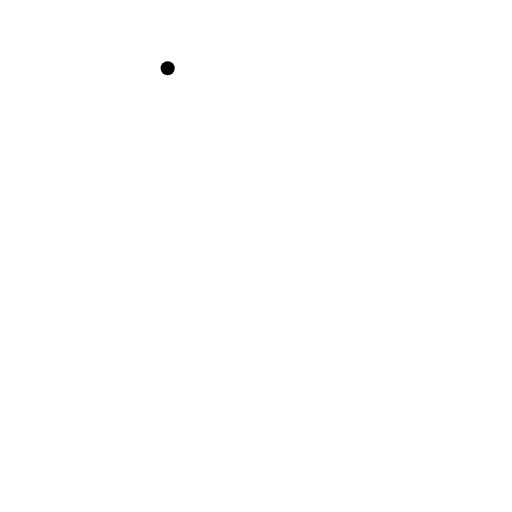
t = 0.00 s
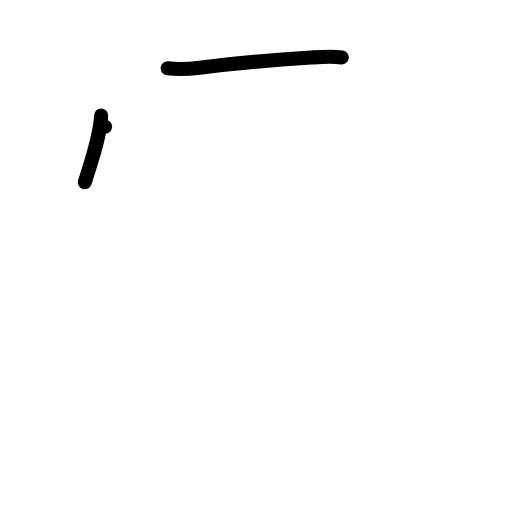
t = 2.00 s
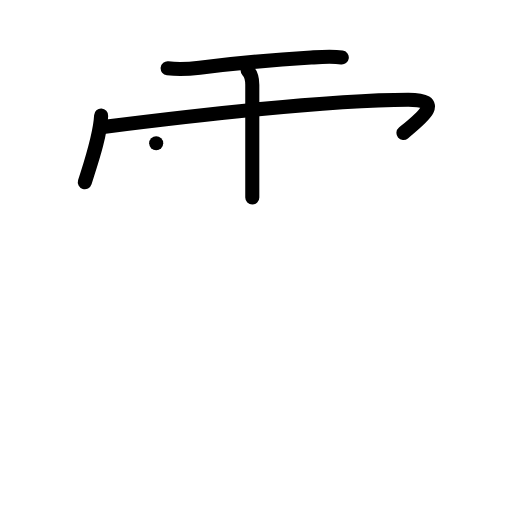
t = 4.00 s
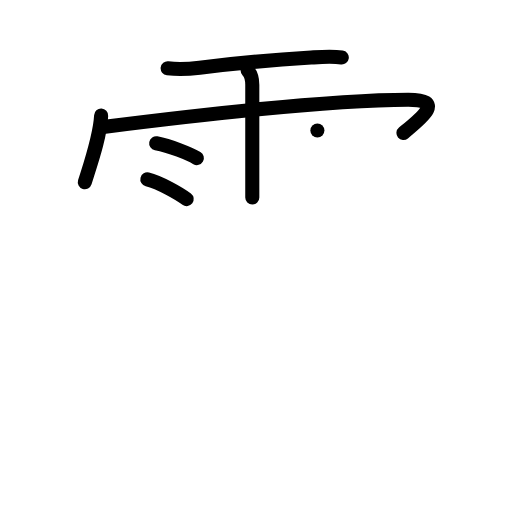
t = 6.00 s
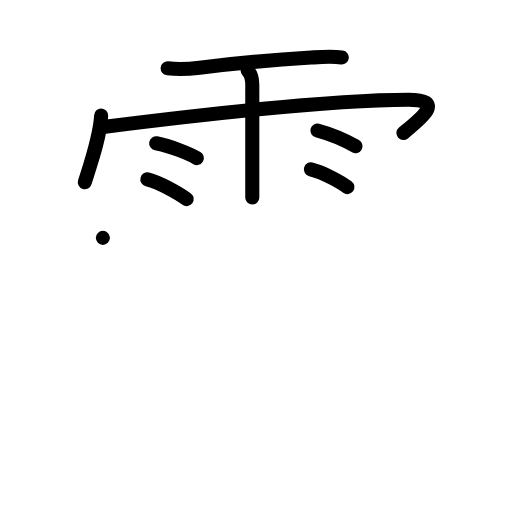
t = 8.00 s
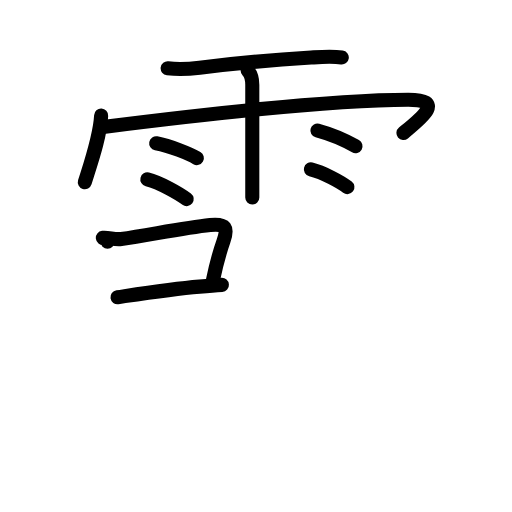
t = 10.00 s

The animated SVG that drew these frames (rendered in a browser with its animation timeline set to each time). Animation: 55 SMIL elements (animate=55); frames cover the first 10.00 s.

<?xml version="1.0" encoding="UTF-8"?>
<!--
AniKanjiVG is licensed by CC-BY-SA Paul C. Sommerhoff (https://bitbucket.org/sommerhoff/anikanjivg).
AniKanjiVG uses KanjiVG which is licensed by CC-BY-SA Ulrich Apel (http://kanjivg.tagaini.net).
See also http://creativecommons.org/licenses/by-sa/3.0/
-->
<svg xmlns:kvg='http://kanjivg.tagaini.net' xmlns='http://www.w3.org/2000/svg' width='109' height='109' viewBox='0 0 109 109' style='fill:none;stroke:#000000;stroke-width:3;stroke-linecap:round;stroke-linejoin:round;' id="kvg:kanji_0971e"><g id="kvg:0971e" kvg:element="霞"><g id="kvg:0971e-g1" kvg:element="雨" kvg:variant="true" kvg:position="top" kvg:radical="general"><path id="kvg:0971e-s1" kvg:type="㇐" d="M35.69,14.53c2.36,0.27,4.47,0.16,6.81-0.13c5.22-0.65,14.4-1.59,23.75-2.16c2.17-0.13,4.34-0.3,6.51-0.01"><animate attributeName="d" begin="0.0s" dur="0.3333333333333333s" from="M35.69,14.53C35.69,14.53,35.69,14.53,35.69,14.53" to="M35.69,14.53c2.36,0.27,4.47,0.16,6.81-0.13" />
<animate attributeName="d" begin="0.3333333333333333s" dur="0.3333333333333333s" from="M35.69,14.53c2.36,0.27,4.47,0.16,6.81-0.13c0,0,0,0,0,0,0" to="M35.69,14.53c2.36,0.27,4.47,0.16,6.81-0.13c5.22-0.65,14.4-1.59,23.75-2.16" />
<animate attributeName="d" begin="0.6666666666666666s" dur="0.3333333333333333s" from="M35.69,14.53c2.36,0.27,4.47,0.16,6.81-0.13c5.22-0.65,14.4-1.59,23.75-2.16c0,0,0,0,0,0,0" to="M35.69,14.53c2.36,0.27,4.47,0.16,6.81-0.13c5.22-0.65,14.4-1.59,23.75-2.16c2.17-0.13,4.34-0.3,6.51-0.01" />
</path>
<path id="kvg:0971e-s2" kvg:type="㇔/㇑" d="M21.53,24.6c-0.21,4.39-2.08,9.76-3.47,14.19"><animate attributeName="d" begin="1.0s" dur="1.0s" from="M21.53,24.6C21.53,24.6,21.53,24.6,21.53,24.6" to="M21.53,24.6c-0.21,4.39-2.08,9.76-3.47,14.19" />
<animate attributeName="d" begin="0s" dur="1.0s" from="M-100,-100" to="M-100,-100" />
</path>
<path id="kvg:0971e-s3" kvg:type="㇖b/㇆" d="M22.38,26.98c20.27-2.55,49.37-5.76,64.53-5.76c7.84,0,3.04,3.76-1.02,7.08"><animate attributeName="d" begin="2.0s" dur="0.5s" from="M22.38,26.98C22.38,26.98,22.38,26.98,22.38,26.98" to="M22.38,26.98c20.27-2.55,49.37-5.76,64.53-5.76" />
<animate attributeName="d" begin="2.5s" dur="0.5s" from="M22.38,26.98c20.27-2.55,49.37-5.76,64.53-5.76c0,0,0,0,0,0,0" to="M22.38,26.98c20.27-2.55,49.37-5.76,64.53-5.76c7.84,0,3.04,3.76-1.02,7.08" />
<animate attributeName="d" begin="0s" dur="2.0s" from="M-100,-100" to="M-100,-100" />
</path>
<path id="kvg:0971e-s4" kvg:type="㇑" d="M52.72,14.99c0.77,0.77,0.99,1.76,0.99,3.06c0,0.21,0,10.67,0,17.71c0,3.5,0,6.16,0,6.29"><animate attributeName="d" begin="3.0s" dur="0.3333333333333333s" from="M52.72,14.99C52.72,14.99,52.72,14.99,52.72,14.99" to="M52.72,14.99c0.77,0.77,0.99,1.76,0.99,3.06" />
<animate attributeName="d" begin="3.3333333333333335s" dur="0.3333333333333333s" from="M52.72,14.99c0.77,0.77,0.99,1.76,0.99,3.06c0,0,0,0,0,0,0" to="M52.72,14.99c0.77,0.77,0.99,1.76,0.99,3.06c0,0.21,0,10.67,0,17.71" />
<animate attributeName="d" begin="3.6666666666666665s" dur="0.3333333333333333s" from="M52.72,14.99c0.77,0.77,0.99,1.76,0.99,3.06c0,0.21,0,10.67,0,17.71c0,0,0,0,0,0,0" to="M52.72,14.99c0.77,0.77,0.99,1.76,0.99,3.06c0,0.21,0,10.67,0,17.71c0,3.5,0,6.16,0,6.29" />
<animate attributeName="d" begin="0s" dur="3.0s" from="M-100,-100" to="M-100,-100" />
</path>
<path id="kvg:0971e-s5" kvg:type="㇔" d="M33.25,30.5c2.98,0.56,7.04,2.22,8.66,3.15"><animate attributeName="d" begin="4.0s" dur="1.0s" from="M33.25,30.5C33.25,30.5,33.25,30.5,33.25,30.5" to="M33.25,30.5c2.98,0.56,7.04,2.22,8.66,3.15" />
<animate attributeName="d" begin="0s" dur="4.0s" from="M-100,-100" to="M-100,-100" />
</path>
<path id="kvg:0971e-s6" kvg:type="㇔" d="M31.37,38.18c2.71,0.66,6.9,3.11,8.37,4.21"><animate attributeName="d" begin="5.0s" dur="1.0s" from="M31.37,38.18C31.37,38.18,31.37,38.18,31.37,38.18" to="M31.37,38.18c2.71,0.66,6.9,3.11,8.37,4.21" />
<animate attributeName="d" begin="0s" dur="5.0s" from="M-100,-100" to="M-100,-100" />
</path>
<path id="kvg:0971e-s7" kvg:type="㇔" d="M67.57,27.79c3.2,0.87,6.83,2.61,8.11,3.33"><animate attributeName="d" begin="6.0s" dur="1.0s" from="M67.57,27.79C67.57,27.79,67.57,27.79,67.57,27.79" to="M67.57,27.79c3.2,0.87,6.83,2.61,8.11,3.33" />
<animate attributeName="d" begin="0s" dur="6.0s" from="M-100,-100" to="M-100,-100" />
</path>
<path id="kvg:0971e-s8" kvg:type="㇔" d="M66.18,36.06c2.67,0.66,6.32,2.66,7.78,3.77"><animate attributeName="d" begin="7.0s" dur="1.0s" from="M66.18,36.06C66.18,36.06,66.18,36.06,66.18,36.06" to="M66.18,36.06c2.67,0.66,6.32,2.66,7.78,3.77" />
<animate attributeName="d" begin="0s" dur="7.0s" from="M-100,-100" to="M-100,-100" />
</path>
</g>
<g id="kvg:0971e-g2" kvg:position="bottom"><g id="kvg:0971e-g3" kvg:position="left"><path id="kvg:0971e-s9" kvg:type="㇕" d="M21.9,50.64c1.19-0.14,2.51,0.44,3.91,0.24c5.94-0.86,13.38-2.38,18.93-2.98c3.38-0.36,3.86,0.58,2.83,3.46c-1.06,2.98-1.69,5.7-2.21,8.18"><animate attributeName="d" begin="8.0s" dur="0.25s" from="M21.9,50.64C21.9,50.64,21.9,50.64,21.9,50.64" to="M21.9,50.64c1.19-0.14,2.51,0.44,3.91,0.24" />
<animate attributeName="d" begin="8.25s" dur="0.25s" from="M21.9,50.64c1.19-0.14,2.51,0.44,3.91,0.24c0,0,0,0,0,0,0" to="M21.9,50.64c1.19-0.14,2.51,0.44,3.91,0.24c5.94-0.86,13.38-2.38,18.93-2.98" />
<animate attributeName="d" begin="8.5s" dur="0.25s" from="M21.9,50.64c1.19-0.14,2.51,0.44,3.91,0.24c5.94-0.86,13.38-2.38,18.93-2.98c0,0,0,0,0,0,0" to="M21.9,50.64c1.19-0.14,2.51,0.44,3.91,0.24c5.94-0.86,13.38-2.38,18.93-2.98c3.38-0.36,3.86,0.58,2.83,3.46" />
<animate attributeName="d" begin="8.75s" dur="0.25s" from="M21.9,50.64c1.19-0.14,2.51,0.44,3.91,0.24c5.94-0.86,13.38-2.38,18.93-2.98c3.38-0.36,3.86,0.58,2.83,3.46c0,0,0,0,0,0,0" to="M21.9,50.64c1.19-0.14,2.51,0.44,3.91,0.24c5.94-0.86,13.38-2.38,18.93-2.98c3.38-0.36,3.86,0.58,2.83,3.46c-1.06,2.98-1.69,5.7-2.21,8.18" />
<animate attributeName="d" begin="0s" dur="8.0s" from="M-100,-100" to="M-100,-100" />
</path>
<path id="kvg:0971e-s10" kvg:type="㇐" d="M25.01,63.28c5.24-0.78,11.57-1.77,17.47-2.26c1.87-0.16,3.52-0.29,4.76-0.37"><animate attributeName="d" begin="9.0s" dur="0.5s" from="M25.01,63.28C25.01,63.28,25.01,63.28,25.01,63.28" to="M25.01,63.28c5.24-0.78,11.57-1.77,17.47-2.26" />
<animate attributeName="d" begin="9.5s" dur="0.5s" from="M25.01,63.28c5.24-0.78,11.57-1.77,17.47-2.26c0,0,0,0,0,0,0" to="M25.01,63.28c5.24-0.78,11.57-1.77,17.47-2.26c1.87-0.16,3.52-0.29,4.76-0.37" />
<animate attributeName="d" begin="0s" dur="9.0s" from="M-100,-100" to="M-100,-100" />
</path>
<path id="kvg:0971e-s11" kvg:type="㇑" d="M22.89,51.48c0.69,0.69,1.15,1.62,1.15,2.69c0,0.81,0.02,24.83,0,37.33C24.03,95.6,24,96.38,24,98.75"><animate attributeName="d" begin="10.0s" dur="0.3333333333333333s" from="M22.89,51.48C22.89,51.48,22.89,51.48,22.89,51.48" to="M22.89,51.48c0.69,0.69,1.15,1.62,1.15,2.69" />
<animate attributeName="d" begin="10.333333333333334s" dur="0.3333333333333333s" from="M22.89,51.48c0.69,0.69,1.15,1.62,1.15,2.69c0,0,0,0,0,0,0" to="M22.89,51.48c0.69,0.69,1.15,1.62,1.15,2.69c0,0.81,0.02,24.83,0,37.33" />
<animate attributeName="d" begin="10.666666666666666s" dur="0.3333333333333333s" from="M22.89,51.48c0.69,0.69,1.15,1.62,1.15,2.69c0,0.81,0.02,24.83,0,37.33c0,0,0,0,0,0,0" to="M22.89,51.48c0.69,0.69,1.15,1.62,1.15,2.69c0,0.81,0.02,24.83,0,37.33C24.03,95.6,24,96.38,24,98.75" />
<animate attributeName="d" begin="0s" dur="10.0s" from="M-100,-100" to="M-100,-100" />
</path>
<path id="kvg:0971e-s12" kvg:type="㇐" d="M25.26,73.85c3.99-0.26,9.85-1.15,14.85-1.68c1.74-0.18,3.48-0.38,5.23-0.12"><animate attributeName="d" begin="11.0s" dur="0.5s" from="M25.26,73.85C25.26,73.85,25.26,73.85,25.26,73.85" to="M25.26,73.85c3.99-0.26,9.85-1.15,14.85-1.68" />
<animate attributeName="d" begin="11.5s" dur="0.5s" from="M25.26,73.85c3.99-0.26,9.85-1.15,14.85-1.68c0,0,0,0,0,0,0" to="M25.26,73.85c3.99-0.26,9.85-1.15,14.85-1.68c1.74-0.18,3.48-0.38,5.23-0.12" />
<animate attributeName="d" begin="0s" dur="11.0s" from="M-100,-100" to="M-100,-100" />
</path>
<path id="kvg:0971e-s13" kvg:type="㇐" d="M25.13,86.52c3.76-0.25,11.19-1.05,16.36-1.58c2.08-0.22,3.51-0.19,5.46,0.03"><animate attributeName="d" begin="12.0s" dur="0.5s" from="M25.13,86.52C25.13,86.52,25.13,86.52,25.13,86.52" to="M25.13,86.52c3.76-0.25,11.19-1.05,16.36-1.58" />
<animate attributeName="d" begin="12.5s" dur="0.5s" from="M25.13,86.52c3.76-0.25,11.19-1.05,16.36-1.58c0,0,0,0,0,0,0" to="M25.13,86.52c3.76-0.25,11.19-1.05,16.36-1.58c2.08-0.22,3.51-0.19,5.46,0.03" />
<animate attributeName="d" begin="0s" dur="12.0s" from="M-100,-100" to="M-100,-100" />
</path>
</g>
<g id="kvg:0971e-g4" kvg:position="right"><path id="kvg:0971e-s14" kvg:type="㇕" d="M57.84,47.13c1.54,0.62,3.58,0.68,4.86,0.61c5.69-0.35,14.19-1.98,19.94-2.5c2.61-0.24,3.61,1.26,3.12,3.29c-0.58,2.37-1.02,3.99-1.92,7.4"><animate attributeName="d" begin="13.0s" dur="0.25s" from="M57.84,47.13C57.84,47.13,57.84,47.13,57.84,47.13" to="M57.84,47.13c1.54,0.62,3.58,0.68,4.86,0.61" />
<animate attributeName="d" begin="13.25s" dur="0.25s" from="M57.84,47.13c1.54,0.62,3.58,0.68,4.86,0.61c0,0,0,0,0,0,0" to="M57.84,47.13c1.54,0.62,3.58,0.68,4.86,0.61c5.69-0.35,14.19-1.98,19.94-2.5" />
<animate attributeName="d" begin="13.5s" dur="0.25s" from="M57.84,47.13c1.54,0.62,3.58,0.68,4.86,0.61c5.69-0.35,14.19-1.98,19.94-2.5c0,0,0,0,0,0,0" to="M57.84,47.13c1.54,0.62,3.58,0.68,4.86,0.61c5.69-0.35,14.19-1.98,19.94-2.5c2.61-0.24,3.61,1.26,3.12,3.29" />
<animate attributeName="d" begin="13.75s" dur="0.25s" from="M57.84,47.13c1.54,0.62,3.58,0.68,4.86,0.61c5.69-0.35,14.19-1.98,19.94-2.5c2.61-0.24,3.61,1.26,3.12,3.29c0,0,0,0,0,0,0" to="M57.84,47.13c1.54,0.62,3.58,0.68,4.86,0.61c5.69-0.35,14.19-1.98,19.94-2.5c2.61-0.24,3.61,1.26,3.12,3.29c-0.58,2.37-1.02,3.99-1.92,7.4" />
<animate attributeName="d" begin="0s" dur="13.0s" from="M-100,-100" to="M-100,-100" />
</path>
<path id="kvg:0971e-s15" kvg:type="㇐" d="M57.45,59.17c1.77,0.79,3.55,0.59,5.43,0.42c4.88-0.43,12.6-1.51,18.11-2.06c2.37-0.24,4.26-0.41,5.49-0.25"><animate attributeName="d" begin="14.0s" dur="0.3333333333333333s" from="M57.45,59.17C57.45,59.17,57.45,59.17,57.45,59.17" to="M57.45,59.17c1.77,0.79,3.55,0.59,5.43,0.42" />
<animate attributeName="d" begin="14.333333333333334s" dur="0.3333333333333333s" from="M57.45,59.17c1.77,0.79,3.55,0.59,5.43,0.42c0,0,0,0,0,0,0" to="M57.45,59.17c1.77,0.79,3.55,0.59,5.43,0.42c4.88-0.43,12.6-1.51,18.11-2.06" />
<animate attributeName="d" begin="14.666666666666666s" dur="0.3333333333333333s" from="M57.45,59.17c1.77,0.79,3.55,0.59,5.43,0.42c4.88-0.43,12.6-1.51,18.11-2.06c0,0,0,0,0,0,0" to="M57.45,59.17c1.77,0.79,3.55,0.59,5.43,0.42c4.88-0.43,12.6-1.51,18.11-2.06c2.37-0.24,4.26-0.41,5.49-0.25" />
<animate attributeName="d" begin="0s" dur="14.0s" from="M-100,-100" to="M-100,-100" />
</path>
<g id="kvg:0971e-g5" kvg:element="又"><path id="kvg:0971e-s16" kvg:type="㇇" d="M57.02,68.71c1.94,0.28,3.62,0.32,5.6,0c4.06-0.66,14.02-2.4,17.1-2.92c3-0.5,4.6,1.05,2.9,3.42C74.38,80.75,64,90.88,50.1,96.25"><animate attributeName="d" begin="15.0s" dur="0.25s" from="M57.02,68.71C57.02,68.71,57.02,68.71,57.02,68.71" to="M57.02,68.71c1.94,0.28,3.62,0.32,5.6,0" />
<animate attributeName="d" begin="15.25s" dur="0.25s" from="M57.02,68.71c1.94,0.28,3.62,0.32,5.6,0c0,0,0,0,0,0,0" to="M57.02,68.71c1.94,0.28,3.62,0.32,5.6,0c4.06-0.66,14.02-2.4,17.1-2.92" />
<animate attributeName="d" begin="15.5s" dur="0.25s" from="M57.02,68.71c1.94,0.28,3.62,0.32,5.6,0c4.06-0.66,14.02-2.4,17.1-2.92c0,0,0,0,0,0,0" to="M57.02,68.71c1.94,0.28,3.62,0.32,5.6,0c4.06-0.66,14.02-2.4,17.1-2.92c3-0.5,4.6,1.05,2.9,3.42" />
<animate attributeName="d" begin="15.75s" dur="0.25s" from="M57.02,68.71c1.94,0.28,3.62,0.32,5.6,0c4.06-0.66,14.02-2.4,17.1-2.92c3-0.5,4.6,1.05,2.9,3.42c0,0,0,0,0,0,0" to="M57.02,68.71c1.94,0.28,3.62,0.32,5.6,0c4.06-0.66,14.02-2.4,17.1-2.92c3-0.5,4.6,1.05,2.9,3.42C74.38,80.75,64,90.88,50.1,96.25" />
<animate attributeName="d" begin="0s" dur="15.0s" from="M-100,-100" to="M-100,-100" />
</path>
<path id="kvg:0971e-s17" kvg:type="㇏" d="M56.9,74.25c3.18,0.46,16.6,9.87,28.85,17.87c2.57,1.68,4.38,2.38,7.42,3.51"><animate attributeName="d" begin="16.0s" dur="0.5s" from="M56.9,74.25C56.9,74.25,56.9,74.25,56.9,74.25" to="M56.9,74.25c3.18,0.46,16.6,9.87,28.85,17.87" />
<animate attributeName="d" begin="16.5s" dur="0.5s" from="M56.9,74.25c3.18,0.46,16.6,9.87,28.85,17.87c0,0,0,0,0,0,0" to="M56.9,74.25c3.18,0.46,16.6,9.87,28.85,17.87c2.57,1.68,4.38,2.38,7.42,3.51" />
<animate attributeName="d" begin="0s" dur="16.0s" from="M-100,-100" to="M-100,-100" />
</path>
</g>
</g>
</g>
</g>
</svg>
